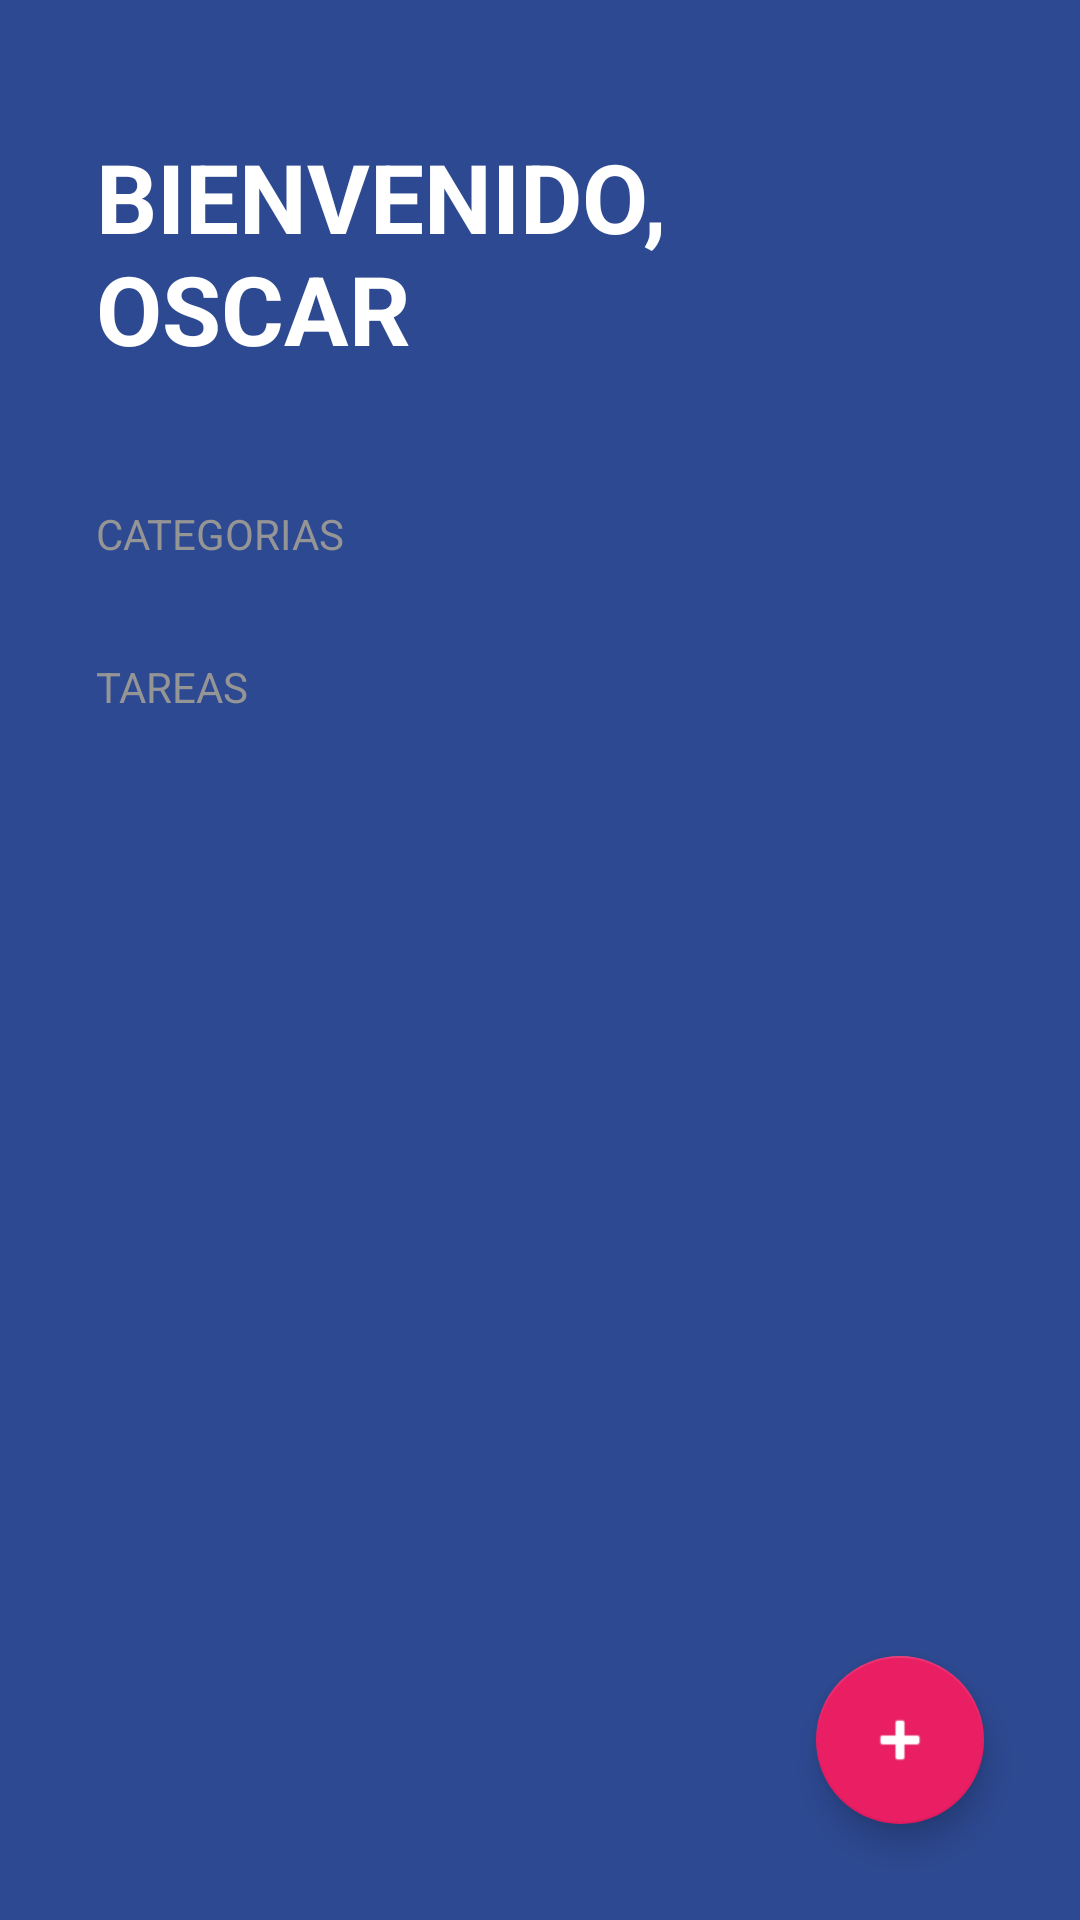

Reconstruct the res/layout file that produces this screen, plus the resources it refers to.
<!-- AndroidManifest.xml: activity theme Theme.TodoApp -->
<!-- res/layout/activity_main.xml -->
<?xml version="1.0" encoding="utf-8"?>
<FrameLayout xmlns:android="http://schemas.android.com/apk/res/android"
    xmlns:app="http://schemas.android.com/apk/res-auto"
    xmlns:tools="http://schemas.android.com/tools"
    android:layout_width="match_parent"
    android:layout_height="match_parent">


    <LinearLayout

        android:layout_width="match_parent"
        android:layout_height="match_parent"
        android:background="@color/background_todo_app"
        android:orientation="vertical"
        tools:context=".MainActivity">

        <TextView
            android:layout_width="wrap_content"
            android:layout_height="wrap_content"
            android:layout_marginHorizontal="32dp"
            android:layout_marginVertical="44dp"
            android:text="@string/todo_title"
            android:textAllCaps="true"
            android:textColor="@color/white"
            android:textSize="32sp"
            android:textStyle="bold" />

        <TextView
            style="@style/TodoSubtitle"
            android:layout_width="wrap_content"
            android:layout_height="wrap_content"
            android:text="@string/todo_categorias" />

        <androidx.recyclerview.widget.RecyclerView
            android:id="@+id/rvCategories"
            android:layout_width="match_parent"
            android:layout_height="wrap_content" />

        <TextView
            style="@style/TodoSubtitle"
            android:layout_width="wrap_content"
            android:layout_height="wrap_content"
            android:layout_marginTop="32dp"
            android:text="@string/todo_tareas" />

        <androidx.recyclerview.widget.RecyclerView
            android:id="@+id/rvTasks"
            android:layout_width="match_parent"
            android:layout_height="wrap_content"
            android:layout_marginHorizontal="32dp"
            android:layout_marginTop="16dp" />
    </LinearLayout>

    <com.google.android.material.floatingactionbutton.FloatingActionButton
        android:id="@+id/fabAddTask"
        android:layout_width="wrap_content"
        android:layout_height="wrap_content"
        android:layout_margin="32dp"
        android:src="@android:drawable/ic_input_add"
        android:layout_gravity="bottom|end"
        app:backgroundTint="@color/accent"
        app:fabSize="normal"
        app:tint="@color/white" />
</FrameLayout>
<!-- resources referenced by this layout -->
<resources>
  <color name="accent">#E91e63</color>
  <color name="background_todo_app">#FF2d4991</color>
  <color name="white">#FFFFFFFF</color>
  <string name="todo_categorias">categorias</string>
  <string name="todo_tareas">Tareas</string>
  <string name="todo_title">Bienvenido, Oscar</string>
  <style name="TodoSubtitle">
          <item name="textAllCaps">true</item>
          <item name="android:textColor">@color/subtitle_text</item>
          <item name="android:layout_marginHorizontal">32dp</item>
  
      </style>
  <style name="Theme.TodoApp" parent="Theme.MaterialComponents.DayNight.NoActionBar">
          
          <item name="colorPrimary">@color/purple_500</item>
          <item name="colorPrimaryVariant">@color/purple_700</item>
          <item name="colorOnPrimary">@color/white</item>
          
          <item name="colorSecondary">@color/teal_200</item>
          <item name="colorSecondaryVariant">@color/teal_700</item>
          <item name="colorOnSecondary">@color/black</item>
          
          <item name="android:statusBarColor">@color/background_todo_app</item>
          
      </style>
  <color name="subtitle_text">#959595</color>
  <color name="purple_500">#FF6200EE</color>
  <color name="purple_700">#FF3700B3</color>
  <color name="teal_200">#FF03DAC5</color>
  <color name="teal_700">#FF018786</color>
  <color name="black">#FF000000</color>
</resources>
